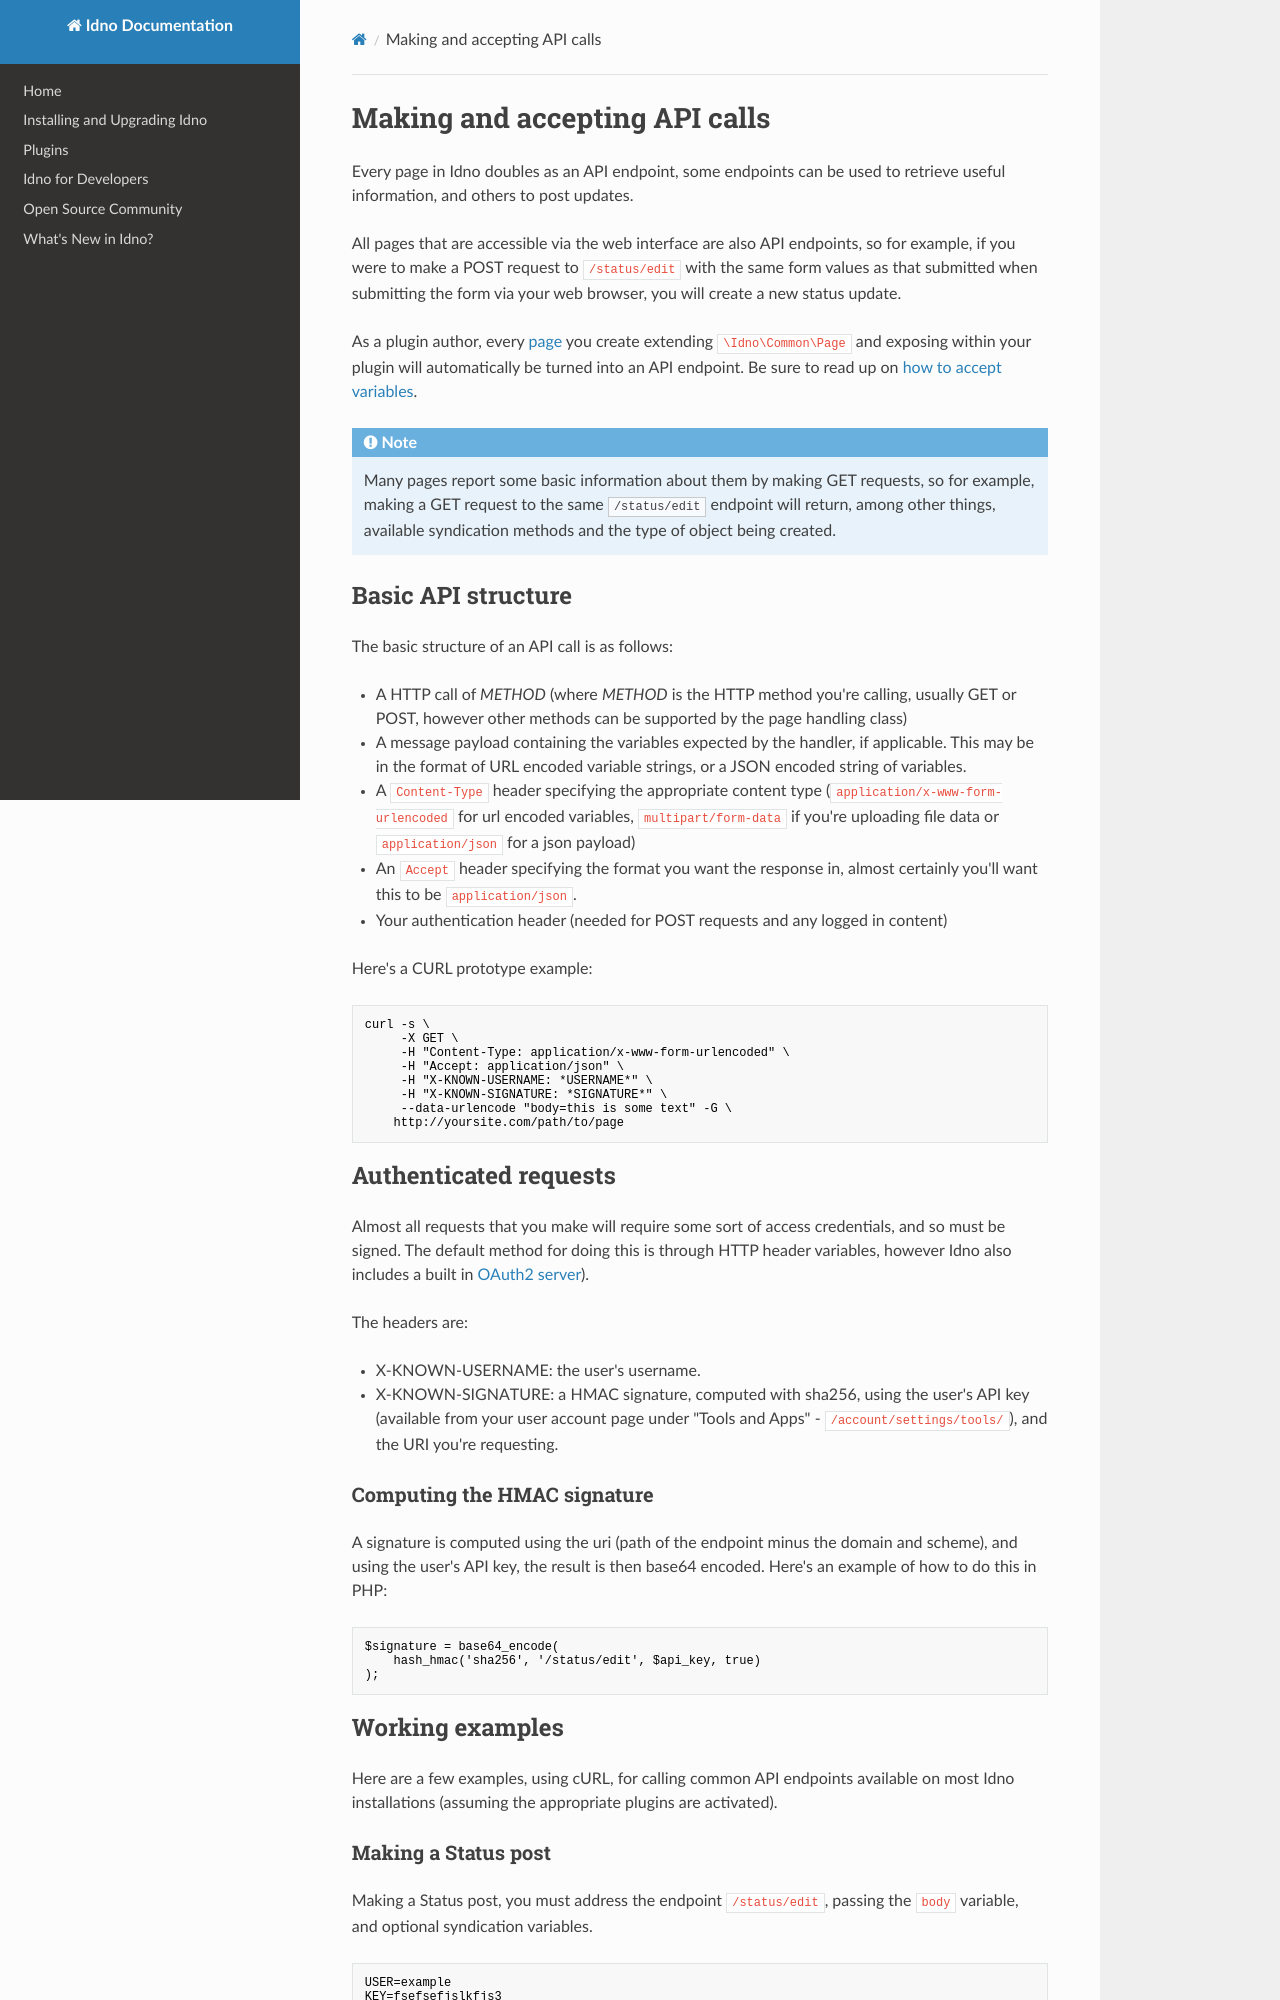

repository: idno/known · page: developers/plugins/api/index.html · generator: mkdocs

# Making and accepting API calls

Every page in Idno doubles as an API endpoint, some endpoints can be used to retrieve useful information, and others to post updates. 

All pages that are accessible via the web interface are also API endpoints, so for example, if you were to make a 
POST request to ```/status/edit``` with the same form values as that submitted when submitting the form via your web browser, you will create a new 
status update.

As a plugin author, every [page](/developers/plugins/pages/) you create extending ```\Idno\Common\Page``` and exposing within your plugin will automatically be turned into an API endpoint. Be sure to read up on [how to accept variables](forms.md#accepting-input-from-html-forms-links-or-api-calls).

!!! note "Note"
    Many pages report some basic information about them by making GET requests, so for example, making a GET request to the same ```/status/edit``` endpoint will return, among other things, available syndication methods and the type of object being created.

## Basic API structure

The basic structure of an API call is as follows:

* A HTTP call of *METHOD* (where *METHOD* is the HTTP method you're calling, usually GET or POST, however other methods can be supported by the page handling class)
* A message payload containing the variables expected by the handler, if applicable. This may be in the format of URL encoded variable strings, or a JSON encoded string of variables.
* A ```Content-Type``` header specifying the appropriate content type (```application/x-www-form-urlencoded``` for url encoded variables, ```multipart/form-data``` if you're uploading file data or ```application/json``` for a json payload)
* An ```Accept``` header specifying the format you want the response in, almost certainly you'll want this to be ```application/json```.
* Your authentication header (needed for POST requests and any logged in content)

Here's a CURL prototype example:

```
curl -s \
     -X GET \
     -H "Content-Type: application/x-www-form-urlencoded" \
     -H "Accept: application/json" \
     -H "X-KNOWN-USERNAME: *USERNAME*" \
     -H "X-KNOWN-SIGNATURE: *SIGNATURE*" \
     --data-urlencode "body=this is some text" -G \
    http://yoursite.com/path/to/page
```

## Authenticated requests

Almost all requests that you make will require some sort of access credentials, and so must be signed. 
The default method for doing this is through HTTP header variables, however Idno also includes a built in [OAuth2 server](https://github.com/mapkyca/KnownOAuth2)).

The headers are:

* X-KNOWN-USERNAME: the user's username.
* X-KNOWN-SIGNATURE: a HMAC signature, computed with sha256, using the user's API key (available from your user account page under "Tools and Apps" - ```/account/settings/tools/```), and the URI you're requesting.

### Computing the HMAC signature

A signature is computed using the uri (path of the endpoint minus the domain and scheme), and using the user's API key, the result is then base64 encoded. Here's an example of how to do this in PHP:

```
$signature = base64_encode(
    hash_hmac('sha256', '/status/edit', $api_key, true)
); 
```

## Working examples

Here are a few examples, using cURL, for calling common API endpoints available on most Idno installations (assuming the appropriate plugins are activated).
